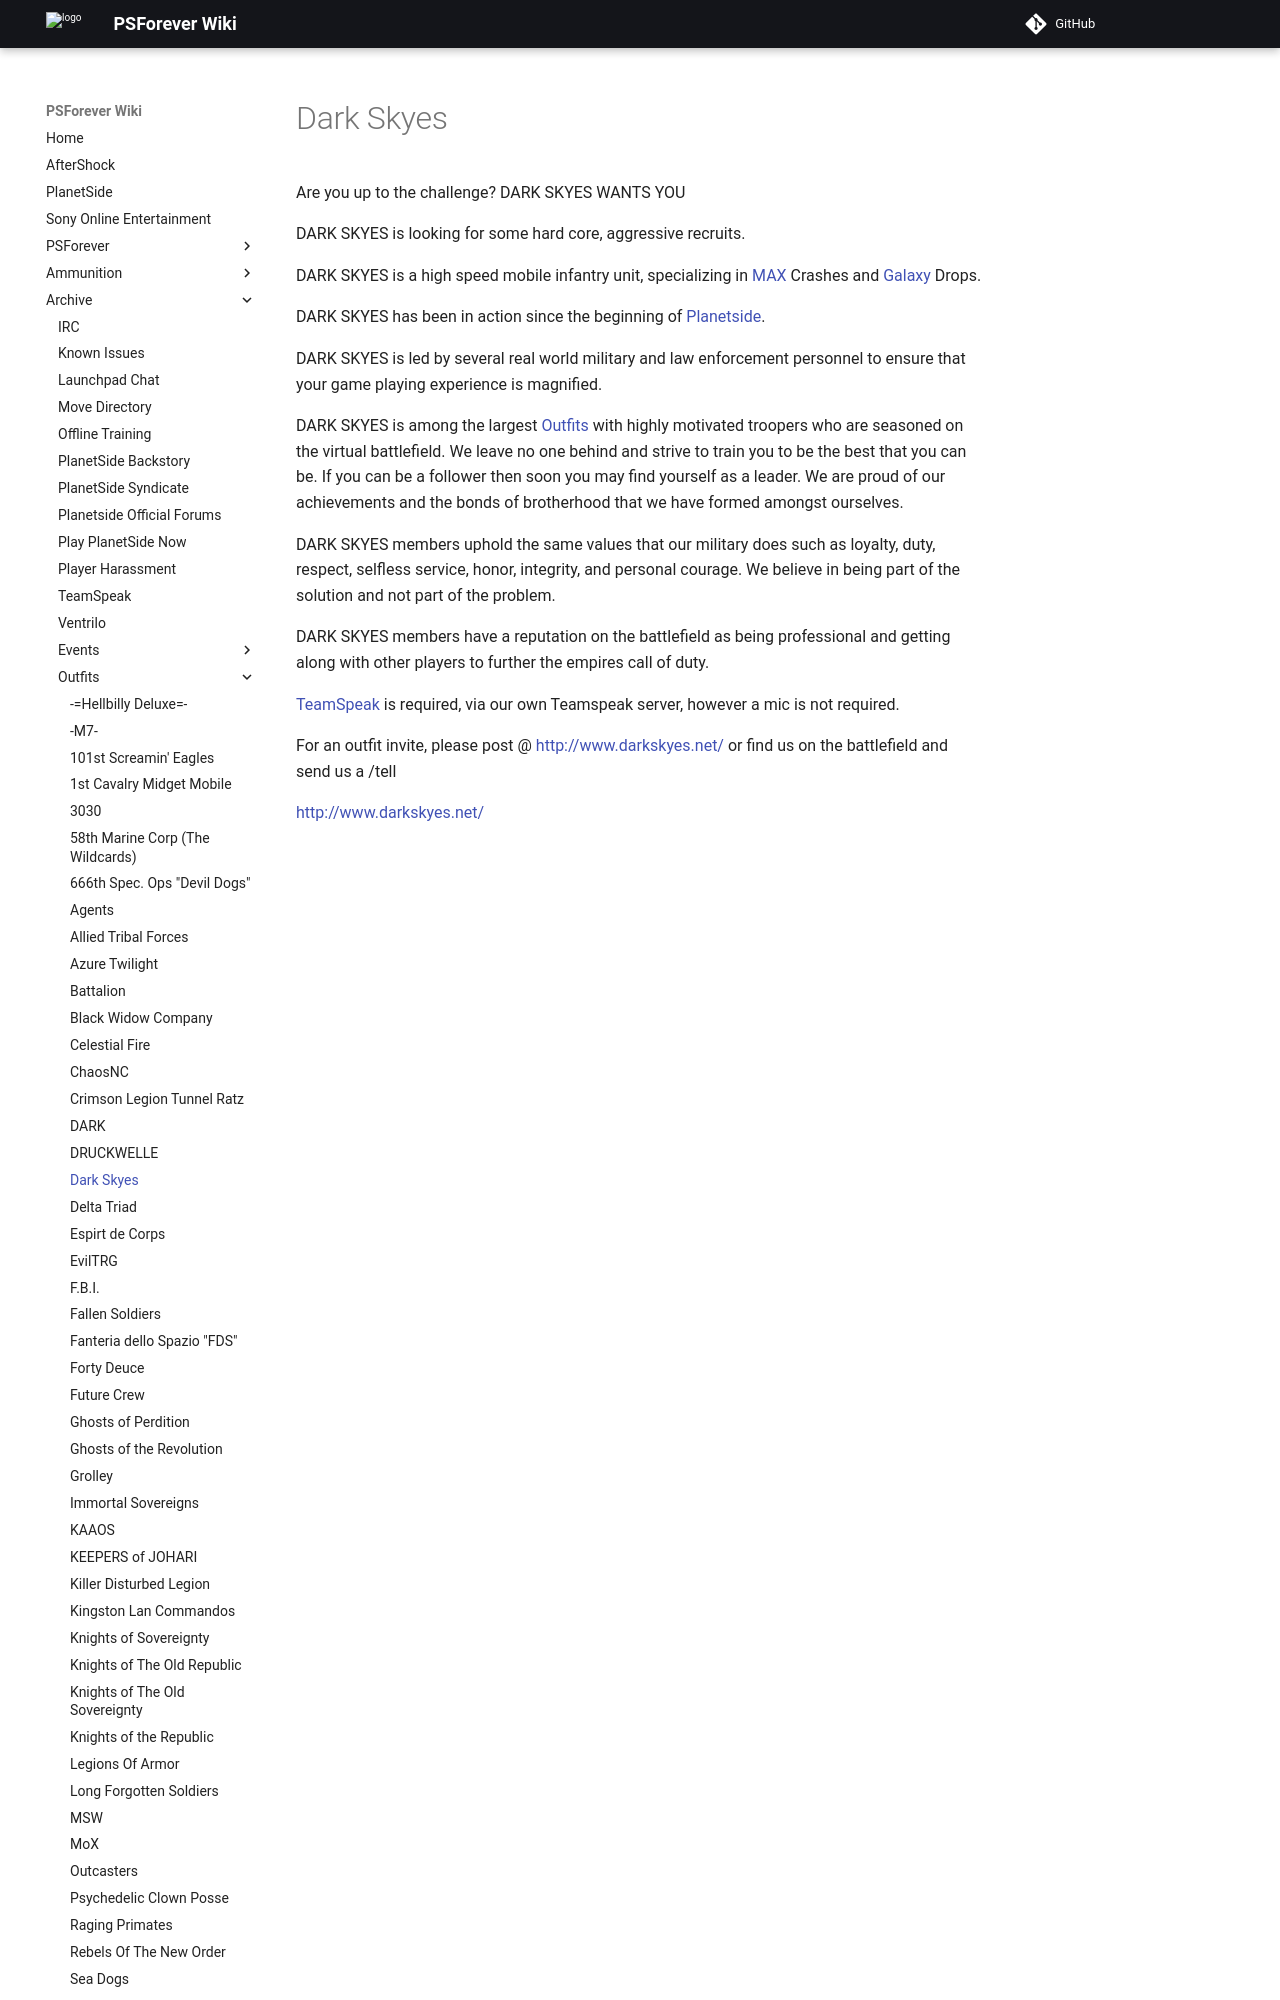

repository: psforever/wiki · page: archive/outfits/Dark_Skyes/index.html · generator: mkdocs

# Dark Skyes

Are you up to the challenge? DARK SKYES WANTS YOU

DARK SKYES is looking for some hard core, aggressive recruits.

DARK SKYES is a high speed mobile infantry unit, specializing in
[MAX](../../armor/Mechanized_Assault_Exo-Suit.md) Crashes and
[Galaxy](../../vehicles/Galaxy.md) Drops.

DARK SKYES has been in action since the beginning of
[Planetside](../../PlanetSide.md).

DARK SKYES is led by several real world military and law enforcement personnel
to ensure that your game playing experience is magnified.

DARK SKYES is among the largest [Outfits](../../terminology/Outfit.md) with highly
motivated troopers who are seasoned on the virtual battlefield. We leave no one
behind and strive to train you to be the best that you can be. If you can be a
follower then soon you may find yourself as a leader. We are proud of our
achievements and the bonds of brotherhood that we have formed amongst ourselves.
